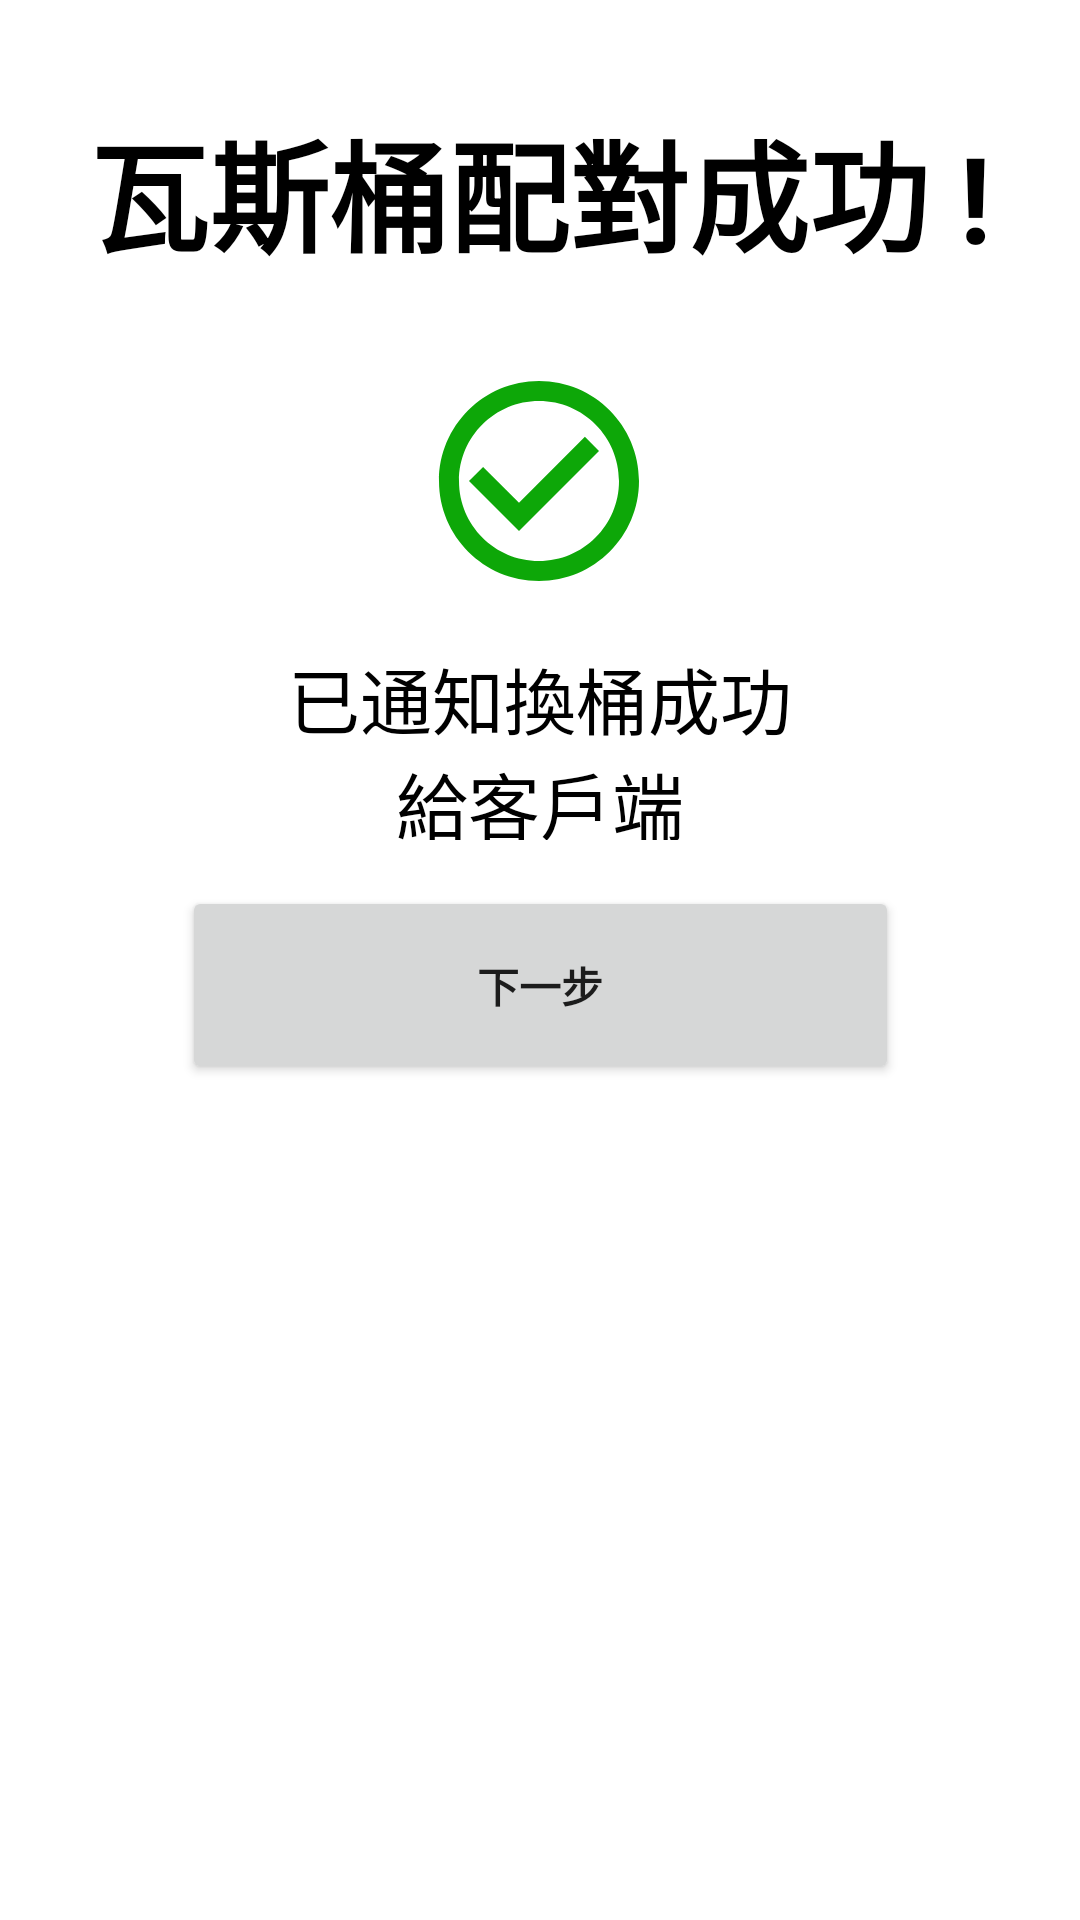

Write the Android layout XML for this screen, with the resource values it uses.
<!-- AndroidManifest.xml: application theme Theme.SmartGasApp -->
<!-- res/layout/connection_scan_success.xml -->
<?xml version="1.0" encoding="utf-8"?>
<androidx.constraintlayout.widget.ConstraintLayout xmlns:android="http://schemas.android.com/apk/res/android"
    xmlns:app="http://schemas.android.com/apk/res-auto"
    xmlns:tools="http://schemas.android.com/tools"
    android:layout_width="match_parent"
    android:layout_height="match_parent"
    android:background="@color/white">

    <ImageView
        android:id="@+id/successImageView"
        android:layout_width="80dp"
        android:layout_height="80dp"
        android:layout_marginStart="165dp"
        android:layout_marginTop="11dp"
        android:layout_marginEnd="166dp"
        android:layout_marginBottom="7dp"
        app:layout_constraintBottom_toTopOf="@+id/connectSuccessDesc"
        app:layout_constraintEnd_toEndOf="parent"
        app:layout_constraintStart_toStartOf="parent"
        app:layout_constraintTop_toBottomOf="@+id/connectSuccessTitle"
        app:srcCompat="@drawable/baseline_check_circle_outline_24" />

    <TextView
        android:id="@+id/connectSuccessTitle"
        android:layout_width="wrap_content"
        android:layout_height="wrap_content"
        android:layout_marginStart="55dp"
        android:layout_marginTop="29dp"
        android:layout_marginEnd="55dp"
        android:layout_marginBottom="11dp"
        android:text="瓦斯桶配對成功 !"
        android:textColor="@color/black"
        android:textSize="40sp"
        android:textStyle="bold"
        app:layout_constraintBottom_toTopOf="@+id/successImageView"
        app:layout_constraintEnd_toEndOf="parent"
        app:layout_constraintStart_toStartOf="parent"
        app:layout_constraintTop_toTopOf="parent" />

    <TextView
        android:id="@+id/connectSuccessDesc"
        android:layout_width="175dp"
        android:layout_height="65dp"
        android:layout_marginStart="118dp"
        android:layout_marginTop="2dp"
        android:layout_marginEnd="118dp"
        android:layout_marginBottom="6dp"
        android:text="已通知換桶成功給客戶端"
        android:textAlignment="center"
        android:textColor="@color/black"
        android:textSize="24sp"
        app:layout_constraintBottom_toTopOf="@+id/scanSuccessNext"
        app:layout_constraintEnd_toEndOf="parent"
        app:layout_constraintStart_toStartOf="parent"
        app:layout_constraintTop_toBottomOf="@+id/successImageView" />

    <Button
        android:id="@+id/scanSuccessNext"
        android:layout_width="239dp"
        android:layout_height="66dp"
        android:layout_marginStart="86dp"
        android:layout_marginTop="4dp"
        android:layout_marginEnd="86dp"
        android:layout_marginBottom="273dp"
        android:text="@string/next_string"
        android:textStyle="bold"
        app:layout_constraintBottom_toBottomOf="parent"
        app:layout_constraintEnd_toEndOf="parent"
        app:layout_constraintStart_toStartOf="parent"
        app:layout_constraintTop_toBottomOf="@+id/connectSuccessDesc" />
</androidx.constraintlayout.widget.ConstraintLayout>
<!-- resources referenced by this layout -->
<resources>
  <color name="black">#FF000000</color>
  <color name="white">#FFFFFFFF</color>
  <!-- drawable baseline_check_circle_outline_24 (drawable) -->
  <vector android:height="24dp" android:tint="#0DA708"
      android:viewportHeight="24" android:viewportWidth="24"
      android:width="24dp" xmlns:android="http://schemas.android.com/apk/res/android">
      <path android:fillColor="@android:color/white" android:pathData="M16.59,7.58L10,14.17l-3.59,-3.58L5,12l5,5 8,-8zM12,2C6.48,2 2,6.48 2,12s4.48,10 10,10 10,-4.48 10,-10S17.52,2 12,2zM12,20c-4.42,0 -8,-3.58 -8,-8s3.58,-8 8,-8 8,3.58 8,8 -3.58,8 -8,8z"/>
  </vector>
  <string name="next_string">下一步</string>
  <style name="Theme.SmartGasApp" parent="Theme.MaterialComponents.Light.DarkActionBar">
          
          <item name="colorPrimary">@color/main_blue</item>
          <item name="colorPrimaryVariant">@color/purple_700</item>
          <item name="colorOnPrimary">@color/white</item>
          
          <item name="colorSecondary">@color/teal_200</item>
          <item name="colorSecondaryVariant">@color/teal_700</item>
          <item name="colorOnSecondary">@color/black</item>
          
          <item name="android:statusBarColor">?attr/colorPrimaryVariant</item>
          
      </style>
  <color name="main_blue">#3272D7</color>
  <color name="purple_700">#FF3700B3</color>
  <color name="teal_200">#FF03DAC5</color>
  <color name="teal_700">#FF018786</color>
</resources>
